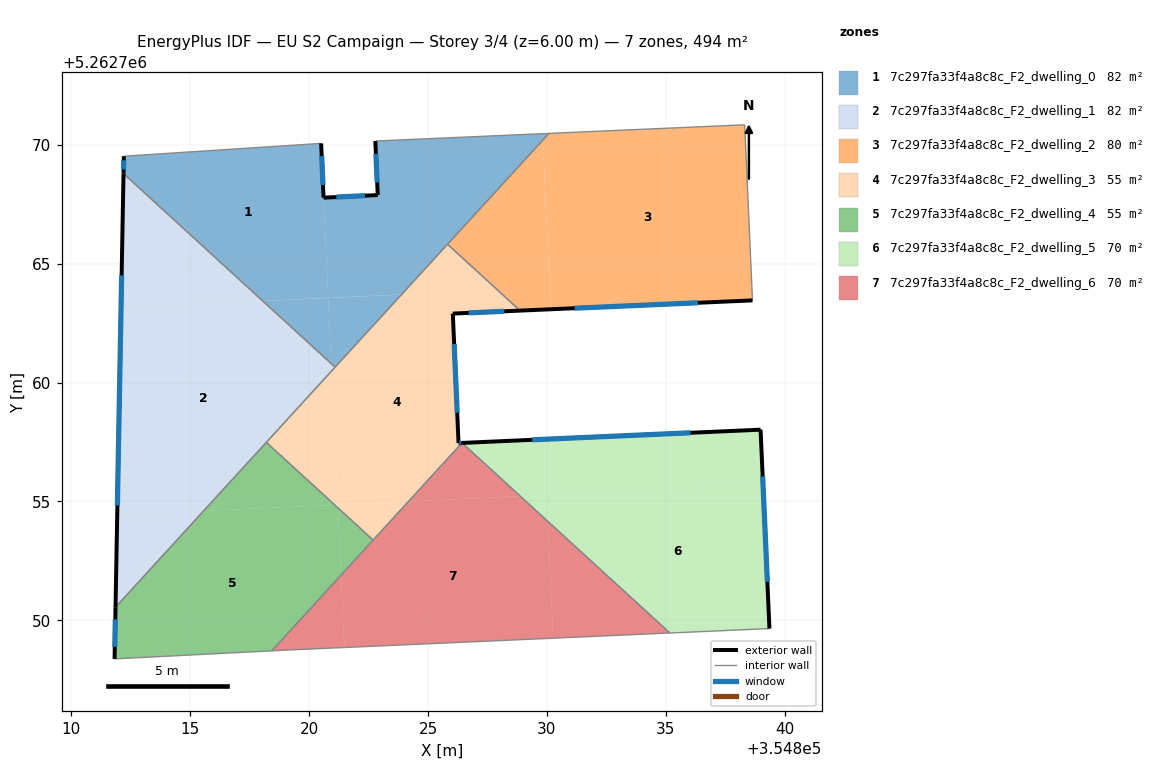
=== STOREY PLAN SPEC (per zone: floor XY polygon, exterior-wall plan segments, windows/doors) ===
zone 1: 7c297fa33f4a8c8c_F2_dwelling_0  (82.4 m²)
  floor: (354820.51, 5262770.05) (354820.80, 5262763.56) (354818.05, 5262763.43) (354812.20, 5262768.78) (354812.21, 5262769.51)
  floor: (354829.81, 5262770.46) (354829.83, 5262770.19) (354823.89, 5262763.70) (354820.80, 5262763.56) (354820.61, 5262767.77) (354822.89, 5262767.88) (354822.78, 5262770.15)
  floor: (354823.88, 5262763.70) (354821.09, 5262760.65) (354820.93, 5262760.80) (354820.80, 5262763.56)
  floor: (354830.08, 5262770.47) (354829.83, 5262770.19) (354829.81, 5262770.46)
  floor: (354820.80, 5262763.56) (354820.93, 5262760.80) (354818.05, 5262763.43)
  exterior wall: (354812.21, 5262769.51) – (354812.20, 5262768.78)  [0.7 m]
    window: (354812.21, 5262769.34) – (354812.20, 5262768.95)  [0.6 m²]
  exterior wall: (354820.61, 5262767.77) – (354820.51, 5262770.05)  [2.3 m]
    window: (354820.58, 5262768.31) – (354820.53, 5262769.52)  [1.9 m²]
  exterior wall: (354822.89, 5262767.88) – (354820.61, 5262767.77)  [2.3 m]
    window: (354822.35, 5262767.86) – (354821.14, 5262767.80)  [1.9 m²]
  exterior wall: (354822.78, 5262770.15) – (354822.89, 5262767.88)  [2.3 m]
    window: (354822.81, 5262769.62) – (354822.86, 5262768.41)  [1.9 m²]
  interior walls: 5
zone 2: 7c297fa33f4a8c8c_F2_dwelling_1  (82.4 m²)
  floor: (354820.93, 5262760.80) (354820.95, 5262760.49) (354815.57, 5262754.61) (354811.93, 5262754.44) (354812.10, 5262763.16) (354818.05, 5262763.43)
  floor: (354821.09, 5262760.65) (354820.95, 5262760.49) (354820.93, 5262760.80)
  floor: (354818.05, 5262763.43) (354812.10, 5262763.16) (354812.20, 5262768.78)
  floor: (354815.57, 5262754.61) (354811.86, 5262750.56) (354811.93, 5262754.44)
  exterior wall: (354812.20, 5262768.78) – (354811.86, 5262750.56)  [18.2 m]
    window: (354812.12, 5262764.50) – (354811.94, 5262754.84)  [15.4 m²]
  interior walls: 3
zone 3: 7c297fa33f4a8c8c_F2_dwelling_2  (79.6 m²)
  floor: (354838.31, 5262770.83) (354838.64, 5262763.45) (354830.15, 5262763.08) (354829.83, 5262770.19) (354830.08, 5262770.47)
  floor: (354829.83, 5262770.19) (354830.15, 5262763.08) (354828.87, 5262763.02) (354825.82, 5262765.81)
  exterior wall: (354828.87, 5262763.02) – (354838.64, 5262763.45)  [9.8 m]
    window: (354831.16, 5262763.12) – (354836.34, 5262763.35)  [8.3 m²]
  interior walls: 4
zone 4: 7c297fa33f4a8c8c_F2_dwelling_3  (54.9 m²)
  floor: (354828.87, 5262763.02) (354826.04, 5262762.90) (354826.00, 5262763.80) (354823.89, 5262763.70) (354825.82, 5262765.81)
  floor: (354826.00, 5262763.80) (354826.04, 5262762.89) (354826.28, 5262757.46) (354826.43, 5262757.46) (354824.18, 5262755.00) (354821.21, 5262754.87) (354820.95, 5262760.49) (354823.88, 5262763.70)
  floor: (354820.95, 5262760.49) (354821.21, 5262754.87) (354821.07, 5262754.86) (354818.20, 5262757.49)
  floor: (354824.18, 5262755.00) (354822.69, 5262753.38) (354821.21, 5262754.73) (354821.21, 5262754.87)
  exterior wall: (354826.04, 5262762.90) – (354828.87, 5262763.02)  [2.8 m]
    window: (354826.70, 5262762.93) – (354828.20, 5262762.99)  [2.4 m²]
  exterior wall: (354826.28, 5262757.46) – (354826.04, 5262762.90)  [5.4 m]
    window: (354826.23, 5262758.73) – (354826.10, 5262761.62)  [4.6 m²]
  exterior wall: (354826.43, 5262757.46) – (354826.28, 5262757.46)  [0.1 m]
    window: (354826.39, 5262757.46) – (354826.32, 5262757.46)  [0.1 m²]
  interior walls: 5
zone 5: 7c297fa33f4a8c8c_F2_dwelling_4  (55.0 m²)
  floor: (354821.21, 5262754.73) (354821.34, 5262751.90) (354818.43, 5262748.72) (354811.82, 5262748.38) (354811.86, 5262750.56) (354815.57, 5262754.61) (354821.07, 5262754.86)
  floor: (354822.69, 5262753.38) (354821.34, 5262751.90) (354821.21, 5262754.73)
  floor: (354821.07, 5262754.86) (354815.57, 5262754.61) (354818.20, 5262757.49)
  exterior wall: (354811.86, 5262750.56) – (354811.82, 5262748.38)  [2.2 m]
    window: (354811.85, 5262750.05) – (354811.83, 5262748.89)  [1.8 m²]
  interior walls: 4
zone 6: 7c297fa33f4a8c8c_F2_dwelling_5  (70.1 m²)
  floor: (354838.98, 5262758.02) (354839.08, 5262755.69) (354828.88, 5262755.22) (354826.43, 5262757.46)
  floor: (354839.08, 5262755.69) (354839.35, 5262749.66) (354835.16, 5262749.47) (354830.03, 5262754.17) (354829.98, 5262755.27)
  floor: (354829.98, 5262755.27) (354830.03, 5262754.17) (354828.88, 5262755.22)
  exterior wall: (354838.98, 5262758.02) – (354826.43, 5262757.46)  [12.6 m]
    window: (354836.03, 5262757.89) – (354829.38, 5262757.59)  [10.6 m²]
  exterior wall: (354839.35, 5262749.66) – (354838.98, 5262758.02)  [8.4 m]
    window: (354839.26, 5262751.62) – (354839.07, 5262756.06)  [7.1 m²]
  interior walls: 2
zone 7: 7c297fa33f4a8c8c_F2_dwelling_6  (70.1 m²)
  floor: (354830.03, 5262754.17) (354830.26, 5262749.25) (354821.48, 5262748.86) (354821.34, 5262751.90) (354824.18, 5262755.00) (354828.88, 5262755.22)
  floor: (354821.34, 5262751.90) (354821.48, 5262748.86) (354818.99, 5262748.75) (354818.43, 5262748.72)
  floor: (354835.16, 5262749.47) (354830.26, 5262749.25) (354830.03, 5262754.17)
  floor: (354828.88, 5262755.22) (354824.18, 5262755.00) (354826.43, 5262757.46)
  interior walls: 5

=== DERIVED (storey summary) ===
Building: EU S2 Campaign
Storey: 3 of 4  (floor level z = 6.00 m)
Storey gross floor area: 494.5 m²
Zones on this storey: 7
  - 7c297fa33f4a8c8c_F2_dwelling_0: floor 82.4 m²; exterior wall 7.6 m (22.7 m²); 4 window(s) 6.4 m²; WWR 28.1%
  - 7c297fa33f4a8c8c_F2_dwelling_1: floor 82.4 m²; exterior wall 18.2 m (54.7 m²); 1 window(s) 15.4 m²; WWR 28.1%
  - 7c297fa33f4a8c8c_F2_dwelling_2: floor 79.6 m²; exterior wall 9.8 m (29.3 m²); 1 window(s) 8.3 m²; WWR 28.1%
  - 7c297fa33f4a8c8c_F2_dwelling_3: floor 54.9 m²; exterior wall 8.4 m (25.3 m²); 3 window(s) 7.1 m²; WWR 28.1%
  - 7c297fa33f4a8c8c_F2_dwelling_4: floor 55.0 m²; exterior wall 2.2 m (6.5 m²); 1 window(s) 1.8 m²; WWR 28.1%
  - 7c297fa33f4a8c8c_F2_dwelling_5: floor 70.1 m²; exterior wall 20.9 m (62.8 m²); 2 window(s) 17.7 m²; WWR 28.1%
  - 7c297fa33f4a8c8c_F2_dwelling_6: floor 70.1 m²
Zone adjacency (shared interzone walls):
  - 7c297fa33f4a8c8c_F2_dwelling_0 ↔ 7c297fa33f4a8c8c_F2_dwelling_1
  - 7c297fa33f4a8c8c_F2_dwelling_0 ↔ 7c297fa33f4a8c8c_F2_dwelling_2
  - 7c297fa33f4a8c8c_F2_dwelling_0 ↔ 7c297fa33f4a8c8c_F2_dwelling_3
  - 7c297fa33f4a8c8c_F2_dwelling_1 ↔ 7c297fa33f4a8c8c_F2_dwelling_3
  - 7c297fa33f4a8c8c_F2_dwelling_1 ↔ 7c297fa33f4a8c8c_F2_dwelling_4
  - 7c297fa33f4a8c8c_F2_dwelling_2 ↔ 7c297fa33f4a8c8c_F2_dwelling_3
  - 7c297fa33f4a8c8c_F2_dwelling_3 ↔ 7c297fa33f4a8c8c_F2_dwelling_4
  - 7c297fa33f4a8c8c_F2_dwelling_3 ↔ 7c297fa33f4a8c8c_F2_dwelling_6
  - 7c297fa33f4a8c8c_F2_dwelling_4 ↔ 7c297fa33f4a8c8c_F2_dwelling_6
  - 7c297fa33f4a8c8c_F2_dwelling_5 ↔ 7c297fa33f4a8c8c_F2_dwelling_6